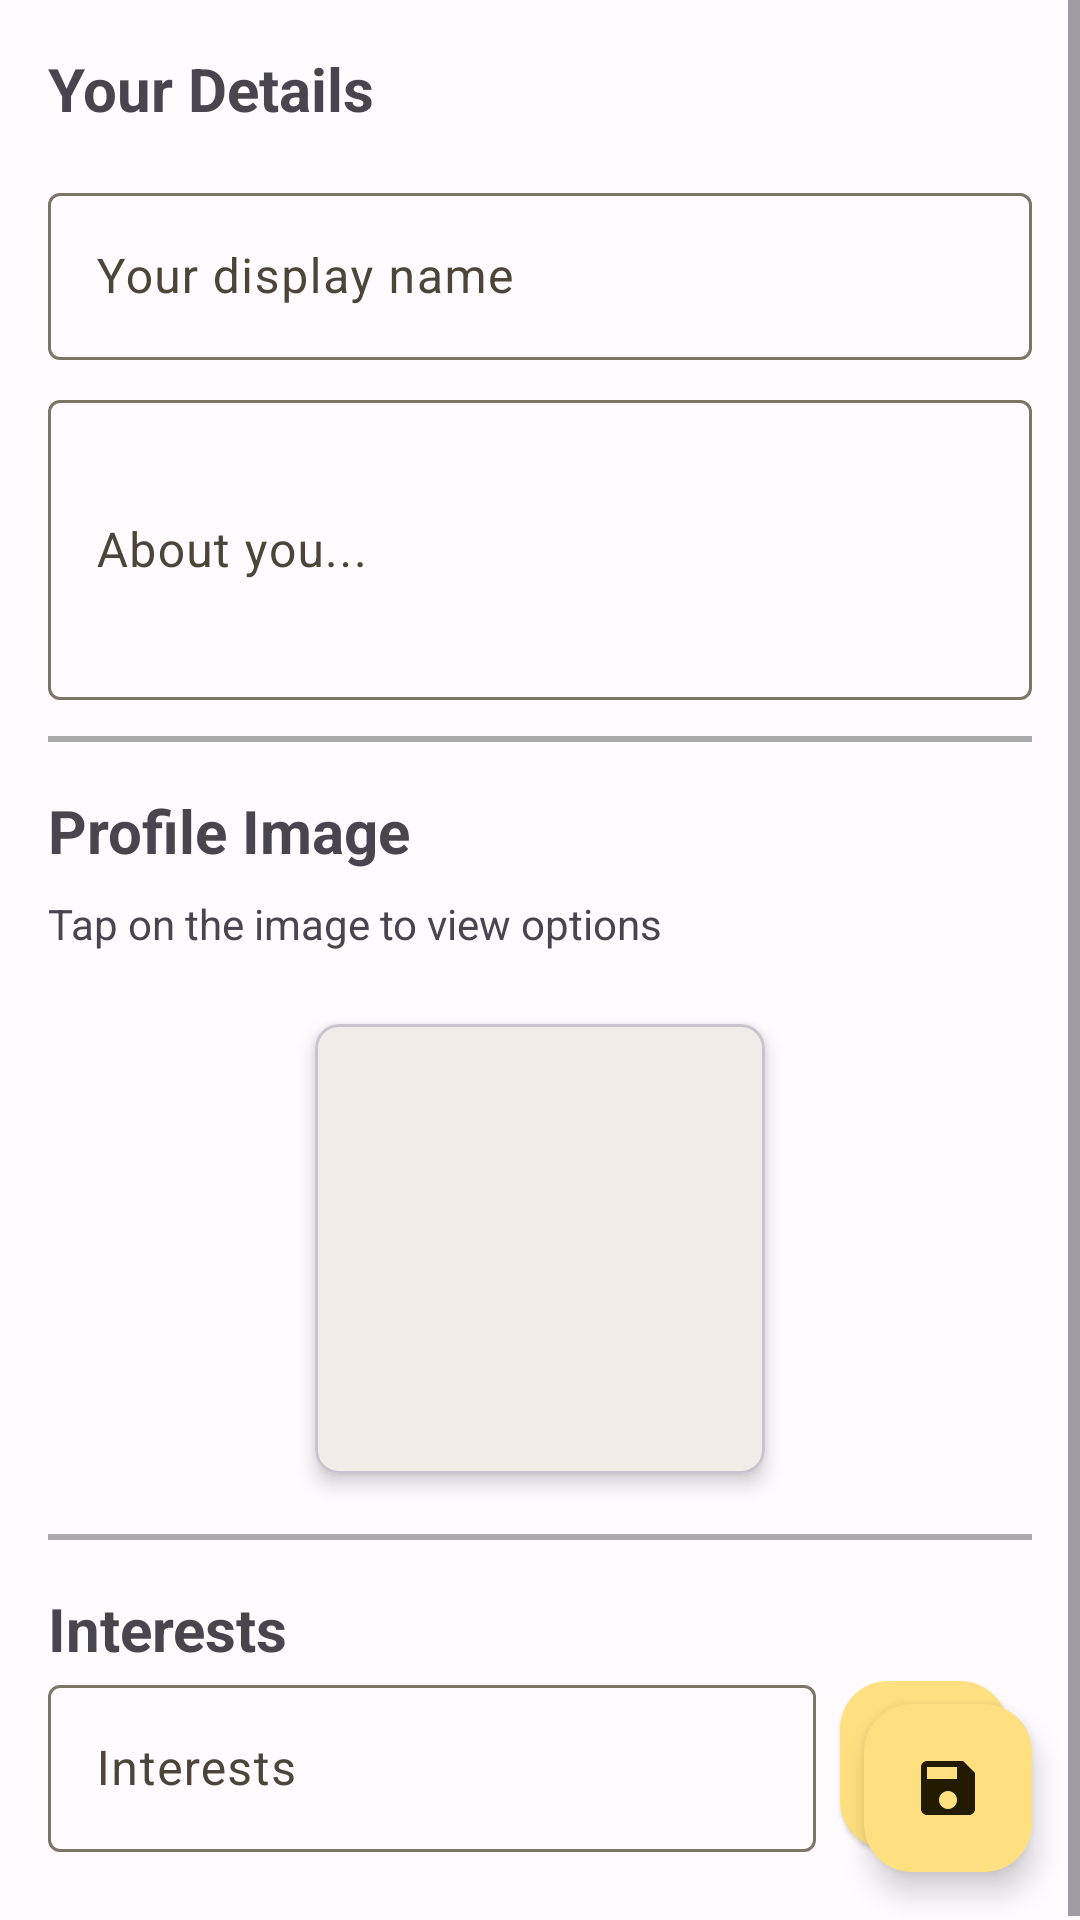

Layout XML and referenced resources for this Android screen:
<!-- AndroidManifest.xml: application theme Theme.DalSocial -->
<!-- res/layout/fragment_social_profile.xml -->
<?xml version="1.0" encoding="utf-8"?>
<RelativeLayout xmlns:android="http://schemas.android.com/apk/res/android"
    xmlns:tools="http://schemas.android.com/tools"
    xmlns:app="http://schemas.android.com/apk/res-auto"
    android:layout_width="match_parent"
    android:layout_height="match_parent">

    <ScrollView
        android:layout_width="match_parent"
        android:layout_height="match_parent"
        android:fillViewport="true"
        android:orientation="vertical"
        tools:context=".fragment.profile.OtherDetailsProfileFragment">

        <LinearLayout
            android:layout_width="match_parent"
            android:layout_height="match_parent"
            android:orientation="vertical">

            <TextView
                android:layout_width="wrap_content"
                android:layout_height="wrap_content"
                android:layout_margin="16dp"
                android:text="@string/your_details"
                android:textSize="20sp"
                android:textStyle="bold" />

            

            <LinearLayout
                android:layout_width="match_parent"
                android:layout_height="match_parent"
                android:layout_marginHorizontal="16dp"
                android:layout_marginBottom="16dp"
                android:orientation="vertical">

                <com.google.android.material.textfield.TextInputLayout
                    android:layout_width="match_parent"
                    android:layout_height="wrap_content"
                    android:layout_marginBottom="8dp">

                    <com.google.android.material.textfield.TextInputEditText
                        android:id="@+id/tiSocialProfileDisplayName"
                        android:layout_width="match_parent"
                        android:layout_height="wrap_content"
                        android:hint="@string/display_name_placeholder" />

                </com.google.android.material.textfield.TextInputLayout>

                <com.google.android.material.textfield.TextInputLayout
                    android:layout_width="match_parent"
                    android:layout_height="wrap_content"
                    android:layout_marginBottom="8dp">

                    <com.google.android.material.textfield.TextInputEditText
                        android:id="@+id/tiSocialProfileBio"
                        android:layout_width="match_parent"
                        android:layout_height="100dp"
                        android:hint="@string/about_you_placeholder"
                        android:inputType="textMultiLine" />

                </com.google.android.material.textfield.TextInputLayout>

                <View
                    android:layout_width="match_parent"
                    android:layout_height="2dp"
                    android:layout_marginTop="4dp"
                    android:background="@android:color/darker_gray" />

                <TextView
                    android:layout_width="wrap_content"
                    android:layout_height="wrap_content"
                    android:layout_marginTop="16dp"
                    android:text="@string/profile_image_title"
                    android:textSize="20sp"
                    android:textStyle="bold" />

                <TextView
                    android:layout_width="wrap_content"
                    android:layout_height="wrap_content"
                    android:layout_marginTop="8dp"
                    android:text="@string/profile_image_desc" />

                <com.google.android.material.card.MaterialCardView
                    android:layout_width="150dp"
                    android:layout_height="wrap_content"
                    android:layout_gravity="center"
                    android:layout_marginTop="24dp"
                    android:layout_marginBottom="16dp"
                    app:cardCornerRadius="8dp"
                    app:cardElevation="4dp">

                    <ImageView
                        android:id="@+id/ivSocialProfilePic"
                        android:layout_width="match_parent"
                        android:layout_height="150dp">

                    </ImageView>

                </com.google.android.material.card.MaterialCardView>

                <View
                    android:layout_width="match_parent"
                    android:layout_height="2dp"
                    android:layout_marginTop="4dp"
                    android:background="@android:color/darker_gray" />

                <TextView
                    android:layout_width="wrap_content"
                    android:layout_height="wrap_content"
                    android:layout_marginTop="16dp"
                    android:text="@string/interests_title"
                    android:textSize="20sp"
                    android:textStyle="bold" />

                <LinearLayout
                    android:layout_width="match_parent"
                    android:layout_height="wrap_content"
                    android:orientation="horizontal">

                    <com.google.android.material.textfield.TextInputLayout
                        android:layout_width="0dp"
                        android:layout_height="wrap_content"
                        android:layout_marginRight="8dp"
                        android:layout_marginBottom="8dp"
                        android:layout_weight="1">

                        <com.google.android.material.textfield.TextInputEditText
                            android:id="@+id/tiSocialProfileInterestsInput"
                            android:layout_width="match_parent"
                            android:layout_height="match_parent"
                            android:hint="@string/interests_title" />

                    </com.google.android.material.textfield.TextInputLayout>


                    <com.google.android.material.floatingactionbutton.FloatingActionButton
                        android:id="@+id/fabSocialProfileAddInterest"
                        android:layout_width="wrap_content"
                        android:layout_height="wrap_content"
                        android:layout_marginTop="4dp"
                        android:layout_marginRight="8dp"
                        android:src="@drawable/ic_baseline_add_24"
                        app:elevation="1dp" />

                </LinearLayout>

                <com.google.android.material.chip.ChipGroup
                    android:id="@+id/chipGroupScannedUserInterests"
                    android:layout_width="match_parent"
                    android:layout_height="wrap_content"
                    android:orientation="horizontal" />

            </LinearLayout>

        </LinearLayout>


    </ScrollView>

    <com.google.android.material.floatingactionbutton.FloatingActionButton
        android:id="@+id/btnSocialProfileSave"
        android:layout_width="wrap_content"
        android:layout_height="wrap_content"
        android:layout_gravity="bottom|end"
        android:layout_margin="16dp"
        android:layout_alignParentBottom="true"
        android:layout_centerHorizontal="false"
        android:layout_alignParentRight="true"
        android:contentDescription="@string/save"
        android:src="@drawable/ic_baseline_save_24"/>

</RelativeLayout>
<!-- resources referenced by this layout -->
<resources>
  <!-- drawable ic_baseline_save_24 (drawable) -->
  <vector android:height="24dp" android:tint="@color/md_theme_light_secondary"
      android:viewportHeight="24" android:viewportWidth="24"
      android:width="24dp" xmlns:android="http://schemas.android.com/apk/res/android">
      <path android:fillColor="@color/md_theme_light_secondary" android:pathData="M17,3L5,3c-1.11,0 -2,0.9 -2,2v14c0,1.1 0.89,2 2,2h14c1.1,0 2,-0.9 2,-2L21,7l-4,-4zM12,19c-1.66,0 -3,-1.34 -3,-3s1.34,-3 3,-3 3,1.34 3,3 -1.34,3 -3,3zM15,9L5,9L5,5h10v4z"/>
  </vector>
  <string name="about_you_placeholder">About you...</string>
  <string name="display_name_placeholder">Your display name</string>
  <string name="interests_title">Interests</string>
  <string name="profile_image_desc">Tap on the image to view options</string>
  <string name="profile_image_title">Profile Image</string>
  <string name="save">Save</string>
  <string name="your_details">Your Details</string>
  <color name="md_theme_light_secondary">#685E40</color>
  <color name="md_theme_light_primary">#725C00</color>
  <color name="md_theme_light_onPrimary">#FFFFFF</color>
  <color name="md_theme_light_primaryContainer">#FFE080</color>
  <color name="md_theme_light_onPrimaryContainer">#231B00</color>
  <color name="md_theme_light_onSecondary">#FFFFFF</color>
  <color name="md_theme_light_secondaryContainer">#F0E1BB</color>
  <color name="md_theme_light_onSecondaryContainer">#221B04</color>
  <color name="md_theme_light_tertiary">#46664C</color>
  <color name="md_theme_light_onTertiary">#FFFFFF</color>
  <color name="md_theme_light_tertiaryContainer">#C7ECCB</color>
  <color name="md_theme_light_onTertiaryContainer">#02210D</color>
  <color name="md_theme_light_error">#BA1A1A</color>
  <color name="md_theme_light_errorContainer">#FFDAD6</color>
  <color name="md_theme_light_onError">#FFFFFF</color>
  <color name="md_theme_light_onErrorContainer">#410002</color>
  <color name="md_theme_light_background">#FFFBFF</color>
  <color name="md_theme_light_onBackground">#1E1B16</color>
  <color name="md_theme_light_surface">#FFFBFF</color>
  <color name="md_theme_light_onSurface">#1E1B16</color>
  <color name="md_theme_light_surfaceVariant">#EBE2CF</color>
  <color name="md_theme_light_onSurfaceVariant">#4C4639</color>
  <color name="md_theme_light_outline">#7D7667</color>
  <color name="md_theme_light_inverseOnSurface">#F6F0E7</color>
  <color name="md_theme_light_inverseSurface">#33302A</color>
  <color name="md_theme_light_inversePrimary">#E7C349</color>
</resources>
